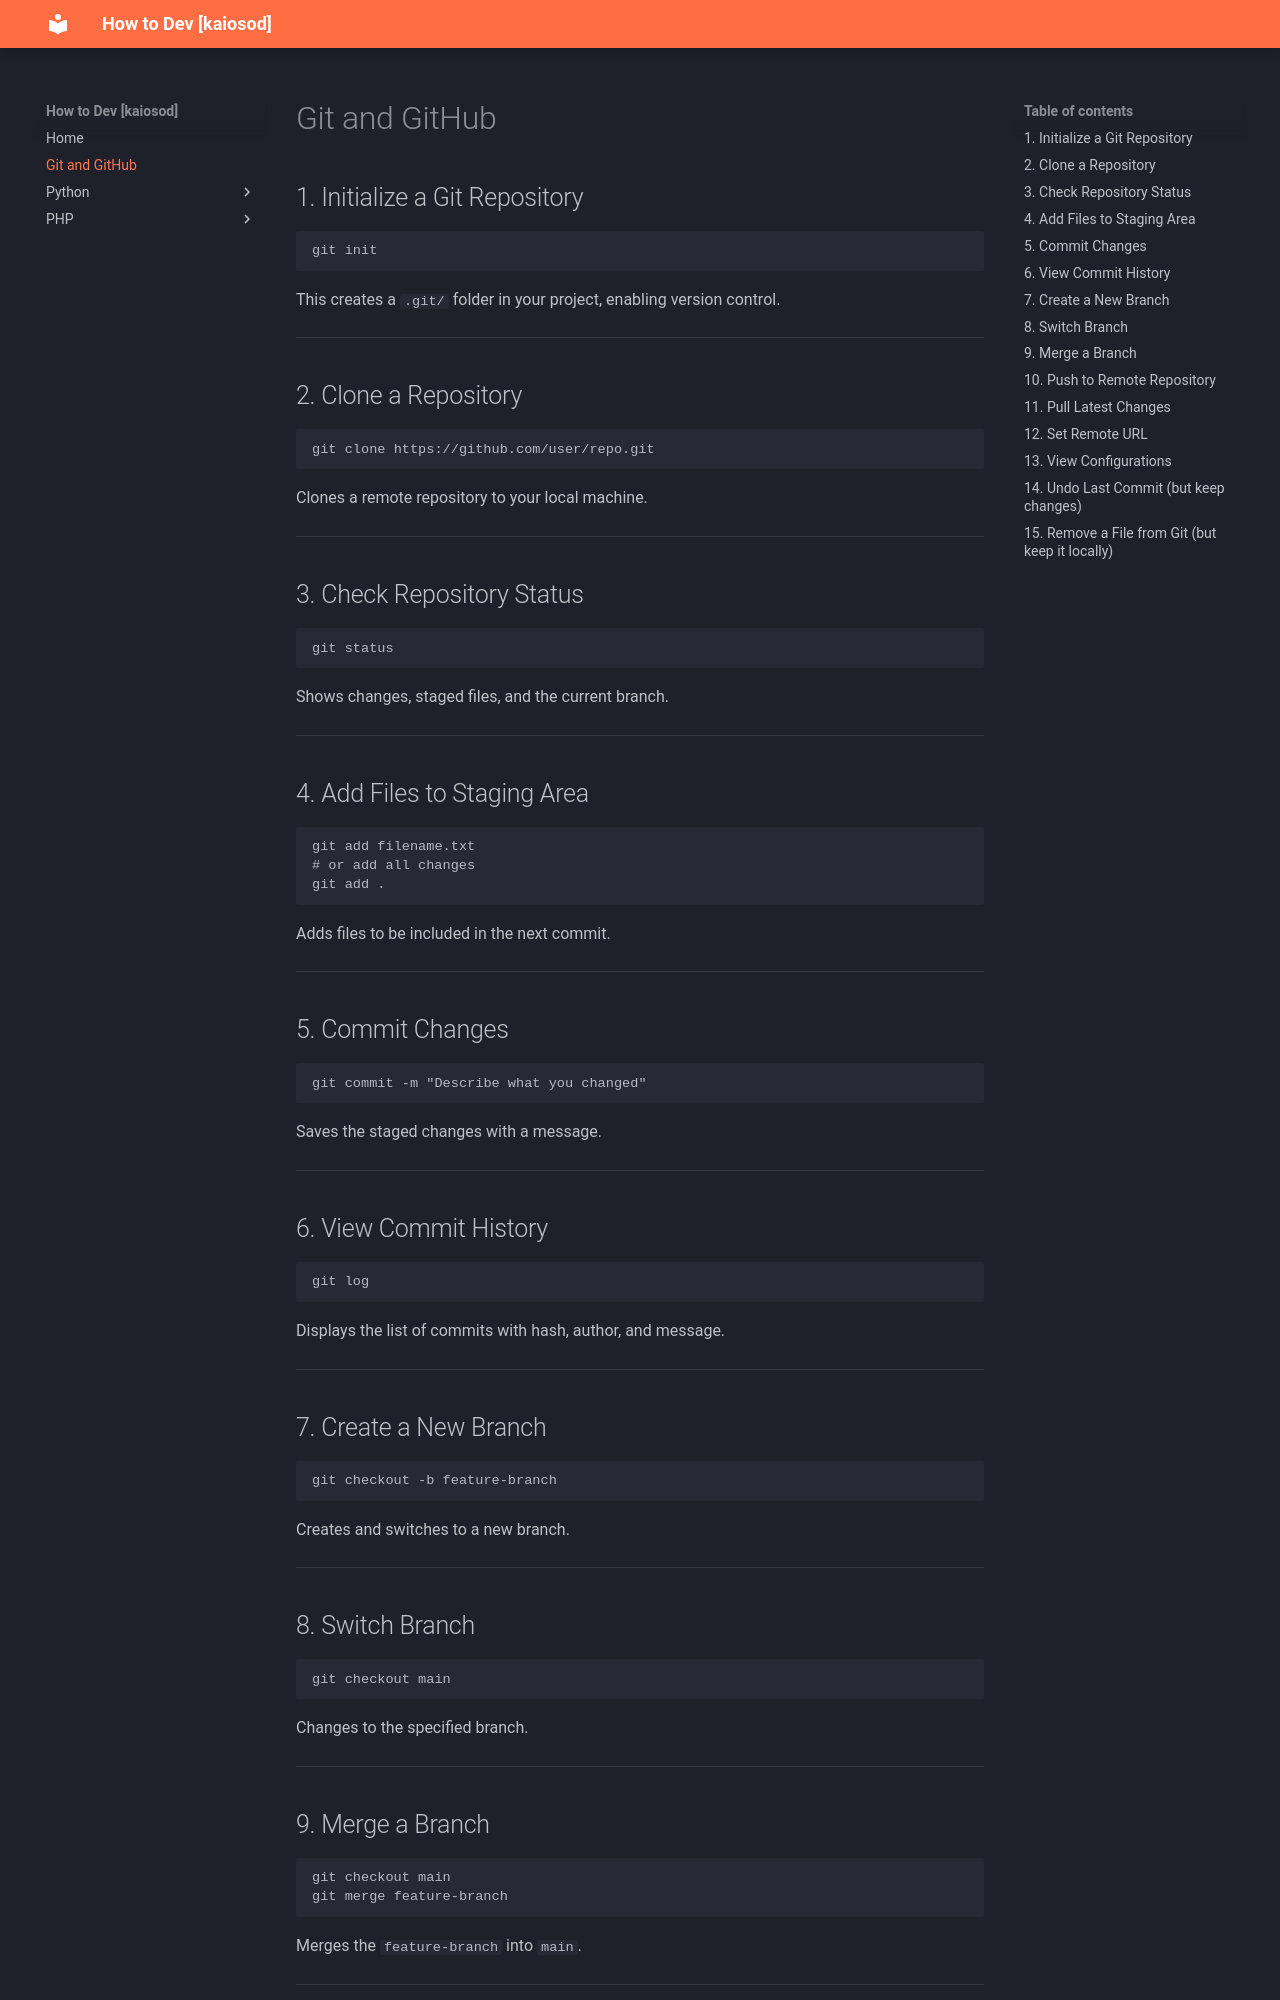

repository: kaiosod/how-to-dev · page: git/index.html · generator: mkdocs

## 1. Initialize a Git Repository

```bash
git init
```

This creates a `.git/` folder in your project, enabling version control.

---

## 2. Clone a Repository

```bash
git clone https://github.com/user/repo.git
```

Clones a remote repository to your local machine.

---

## 3. Check Repository Status

```bash
git status
```

Shows changes, staged files, and the current branch.

---

## 4. Add Files to Staging Area

```bash
git add filename.txt
# or add all changes
git add .
```

Adds files to be included in the next commit.

---

## 5. Commit Changes

```bash
git commit -m "Describe what you changed"
```

Saves the staged changes with a message.

---

## 6. View Commit History

```bash
git log
```

Displays the list of commits with hash, author, and message.

---

## 7. Create a New Branch

```bash
git checkout -b feature-branch
```

Creates and switches to a new branch.

---

## 8. Switch Branch

```bash
git checkout main
```

Changes to the specified branch.

---

## 9. Merge a Branch

```bash
git checkout main
git merge feature-branch
```

Merges the `feature-branch` into `main`.

---
